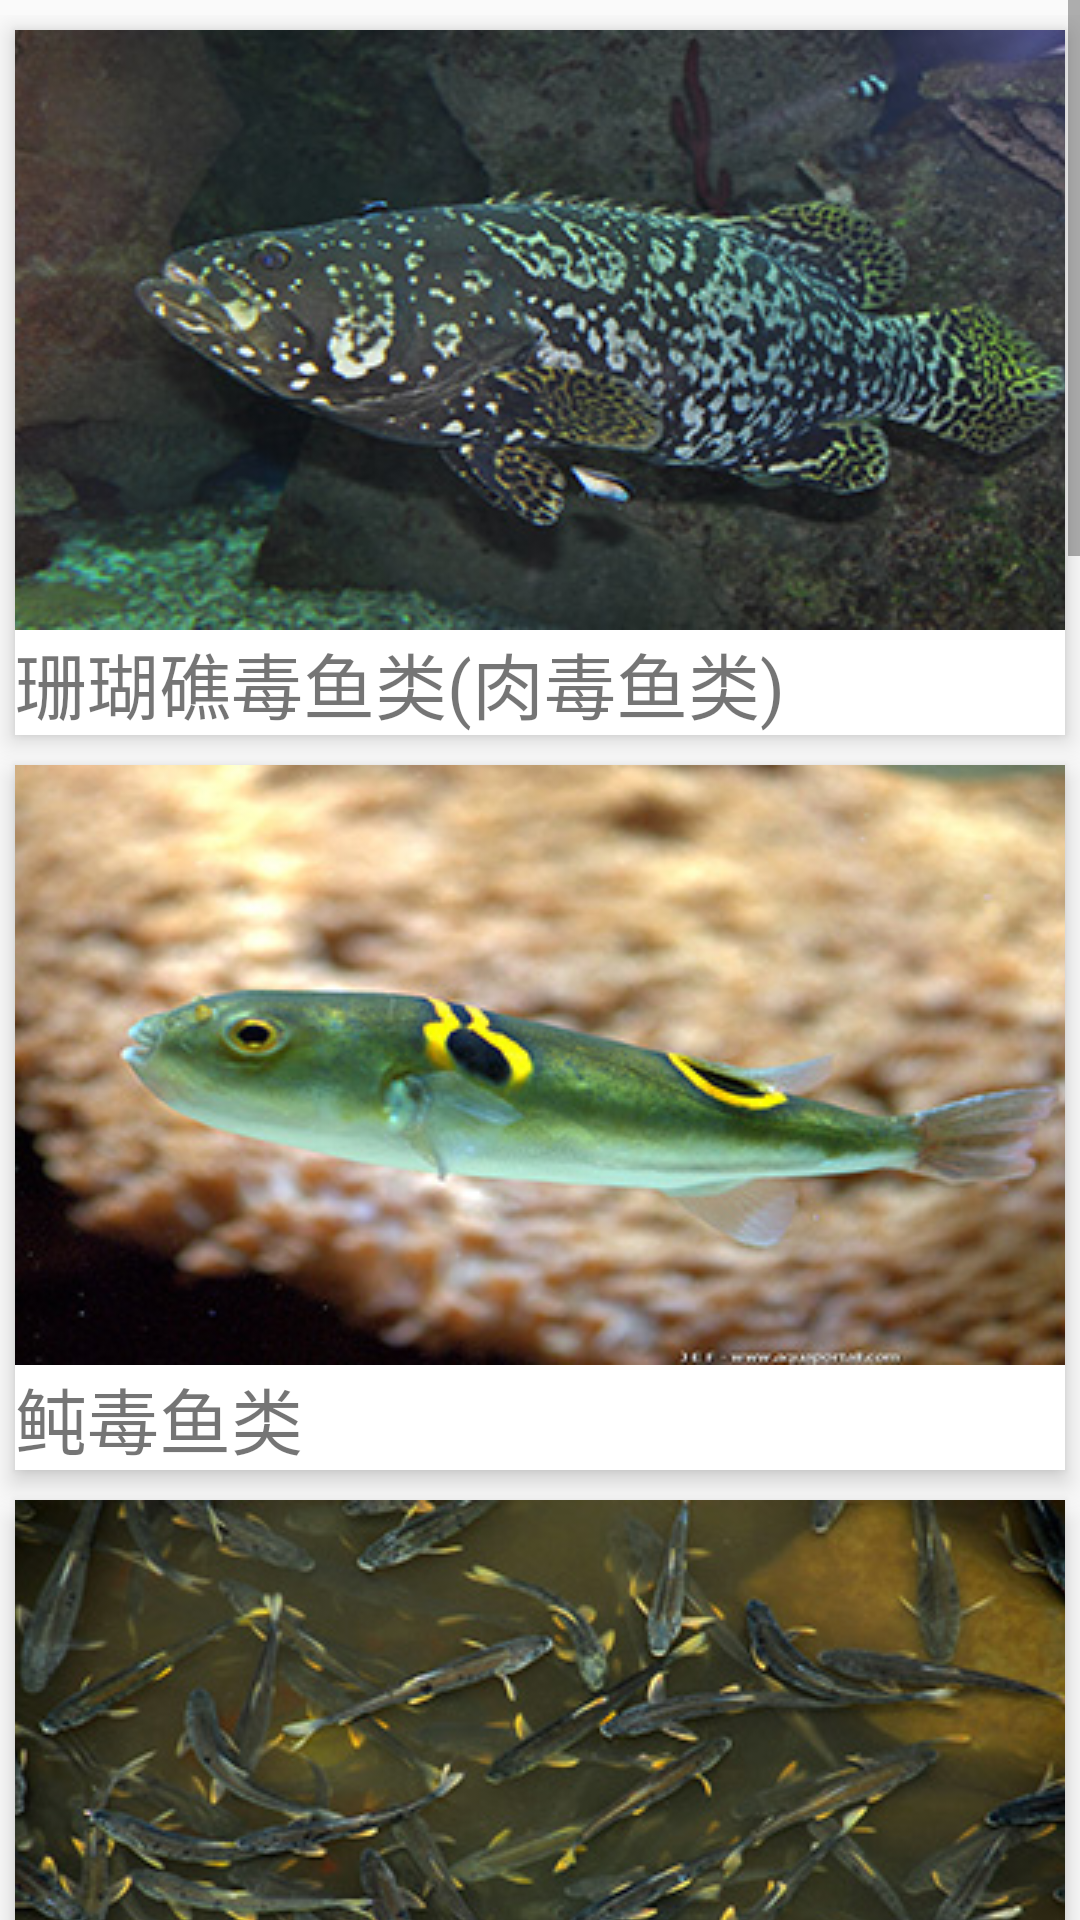

Android layout source for this screen:
<!-- AndroidManifest.xml: application theme AppTheme -->
<!-- res/layout/content_fish_simple.xml -->
<?xml version="1.0" encoding="utf-8"?>
<ScrollView xmlns:android="http://schemas.android.com/apk/res/android"
            android:layout_width="match_parent"
            android:layout_height="match_parent"
            android:orientation="vertical">
    <LinearLayout
        android:layout_width="match_parent"
        android:layout_height="match_parent"
        android:layout_marginTop="5dp"
        android:layout_marginBottom="10dp"
        android:orientation="vertical">
        <LinearLayout
            android:tag="fish_shj"
            android:id="@+id/fish_shj"
            android:layout_width="wrap_content"
            android:layout_height="wrap_content"
            android:orientation="vertical"
            android:layout_margin="5dp"
            android:elevation="5dip"
            android:background="#ffffff">
            <TextView
                android:drawableTop="@drawable/fish_shj"
                android:layout_width="wrap_content"
                android:layout_height="wrap_content"
                android:text="珊瑚礁毒鱼类(肉毒鱼类)"
                android:layout_gravity="center"
                android:textSize="24dp"
                />
        </LinearLayout>
        <LinearLayout
            android:tag="fish_td"
            android:id="@+id/fish_td"
            android:layout_width="wrap_content"
            android:layout_height="wrap_content"
            android:orientation="vertical"
            android:layout_margin="5dp"
            android:elevation="5dip"
            android:background="#ffffff">
            <TextView
                android:drawableTop="@drawable/fish_td"
                android:layout_width="wrap_content"
                android:layout_height="wrap_content"
                android:text="鲀毒鱼类"
                android:layout_gravity="center"
                android:textSize="24dp"
                />
        </LinearLayout>
        <LinearLayout
            android:tag="fish_luandu"
            android:id="@+id/fish_luandu"
            android:layout_width="wrap_content"
            android:layout_height="wrap_content"
            android:orientation="vertical"
            android:layout_margin="5dp"
            android:elevation="5dip"
            android:background="#ffffff">
            <TextView
                android:drawableTop="@drawable/fish_luandu"
                android:layout_width="wrap_content"
                android:layout_height="wrap_content"
                android:text="卵毒鱼类"
                android:layout_gravity="center"
                android:textSize="24dp"
                />
        </LinearLayout>
        <LinearLayout
            android:tag="fish_dd"
            android:id="@+id/fish_dd"
            android:layout_width="wrap_content"
            android:layout_height="wrap_content"
            android:orientation="vertical"
            android:layout_margin="5dp"
            android:elevation="5dip"
            android:background="#ffffff">
            <TextView
                android:drawableTop="@drawable/fish_dd"
                android:layout_width="wrap_content"
                android:layout_height="wrap_content"
                android:text="胆毒鱼类"
                android:layout_gravity="center"
                android:textSize="24dp"
                />
        </LinearLayout>
        <LinearLayout
            android:tag="fish_xqd"
            android:id="@+id/fish_xqd"
            android:layout_width="wrap_content"
            android:layout_height="wrap_content"
            android:orientation="vertical"
            android:layout_margin="5dp"
            android:elevation="5dip"
            android:background="#ffffff">
            <TextView
                android:drawableTop="@drawable/fish_xqd"
                android:layout_width="wrap_content"
                android:layout_height="wrap_content"
                android:text="血清毒鱼类"
                android:layout_gravity="center"
                android:textSize="24dp"
                />
        </LinearLayout>
        <LinearLayout
            android:tag="fish_gd"
            android:id="@+id/fish_gd"
            android:layout_width="wrap_content"
            android:layout_height="wrap_content"
            android:orientation="vertical"
            android:layout_margin="5dp"
            android:elevation="5dip"
            android:background="#ffffff">
            <TextView
                android:drawableTop="@drawable/fish_gd"
                android:layout_width="wrap_content"
                android:layout_height="wrap_content"
                android:text="肝毒鱼类"
                android:layout_gravity="center"
                android:textSize="24dp"
                />
        </LinearLayout>
        <LinearLayout
            android:tag="fish_zand"
            android:id="@+id/fish_zand"
            android:layout_width="wrap_content"
            android:layout_height="wrap_content"
            android:orientation="vertical"
            android:layout_margin="5dp"
            android:elevation="5dip"
            android:background="#ffffff">
            <TextView
                android:drawableTop="@drawable/fish_zand"
                android:layout_width="wrap_content"
                android:layout_height="wrap_content"
                android:text="易生成组胺毒鱼类（鲭毒鱼类）"
                android:layout_gravity="center"
                android:textSize="24dp"
                />
        </LinearLayout>
        <LinearLayout
            android:tag="fish_sqd"
            android:id="@+id/fish_sqd"
            android:layout_width="wrap_content"
            android:layout_height="wrap_content"
            android:orientation="vertical"
            android:layout_margin="5dp"
            android:elevation="5dip"
            android:background="#ffffff">
            <TextView
                android:drawableTop="@drawable/fish_sqd"
                android:layout_width="wrap_content"
                android:layout_height="wrap_content"
                android:text="蛇鲭毒鱼类（含蜡脂鱼类）"
                android:layout_gravity="center"
                android:textSize="24dp"
                />
        </LinearLayout>
        <LinearLayout
            android:tag="fish_zsd"
            android:id="@+id/fish_zsd"
            android:layout_width="wrap_content"
            android:layout_height="wrap_content"
            android:orientation="vertical"
            android:layout_margin="5dp"
            android:elevation="5dip"
            android:background="#ffffff">
            <TextView
                android:drawableTop="@drawable/fish_zsd"
                android:layout_width="wrap_content"
                android:layout_height="wrap_content"
                android:text="含真鲨毒素鱼类"
                android:layout_gravity="center"
                android:textSize="24dp"
                />
        </LinearLayout>
    </LinearLayout>
</ScrollView>
<!-- resources referenced by this layout -->
<resources>
  <!-- drawable fish_dd: jpg bitmap (drawable, 30148 bytes) -->
  <!-- drawable fish_gd: jpg bitmap (drawable, 26785 bytes) -->
  <!-- drawable fish_luandu: jpg bitmap (drawable, 68192 bytes) -->
  <!-- drawable fish_shj: jpg bitmap (drawable, 74462 bytes) -->
  <!-- drawable fish_sqd: jpg bitmap (drawable, 57253 bytes) -->
  <!-- drawable fish_td: jpg bitmap (drawable, 47563 bytes) -->
  <!-- drawable fish_xqd: jpg bitmap (drawable, 90638 bytes) -->
  <!-- drawable fish_zand: jpg bitmap (drawable, 27574 bytes) -->
  <!-- drawable fish_zsd: jpg bitmap (drawable, 57154 bytes) -->
  <style name="AppTheme" parent="Theme.AppCompat.Light.NoActionBar">
          
          <item name="colorPrimary">@color/colorPrimary</item>
          <item name="colorPrimaryDark">@color/colorPrimaryDark</item>
          <item name="colorAccent">@color/colorAccent</item>
      </style>
  <color name="colorPrimary">#3F51B5</color>
  <color name="colorPrimaryDark">#303F9F</color>
  <color name="colorAccent">#FF4081</color>
</resources>
